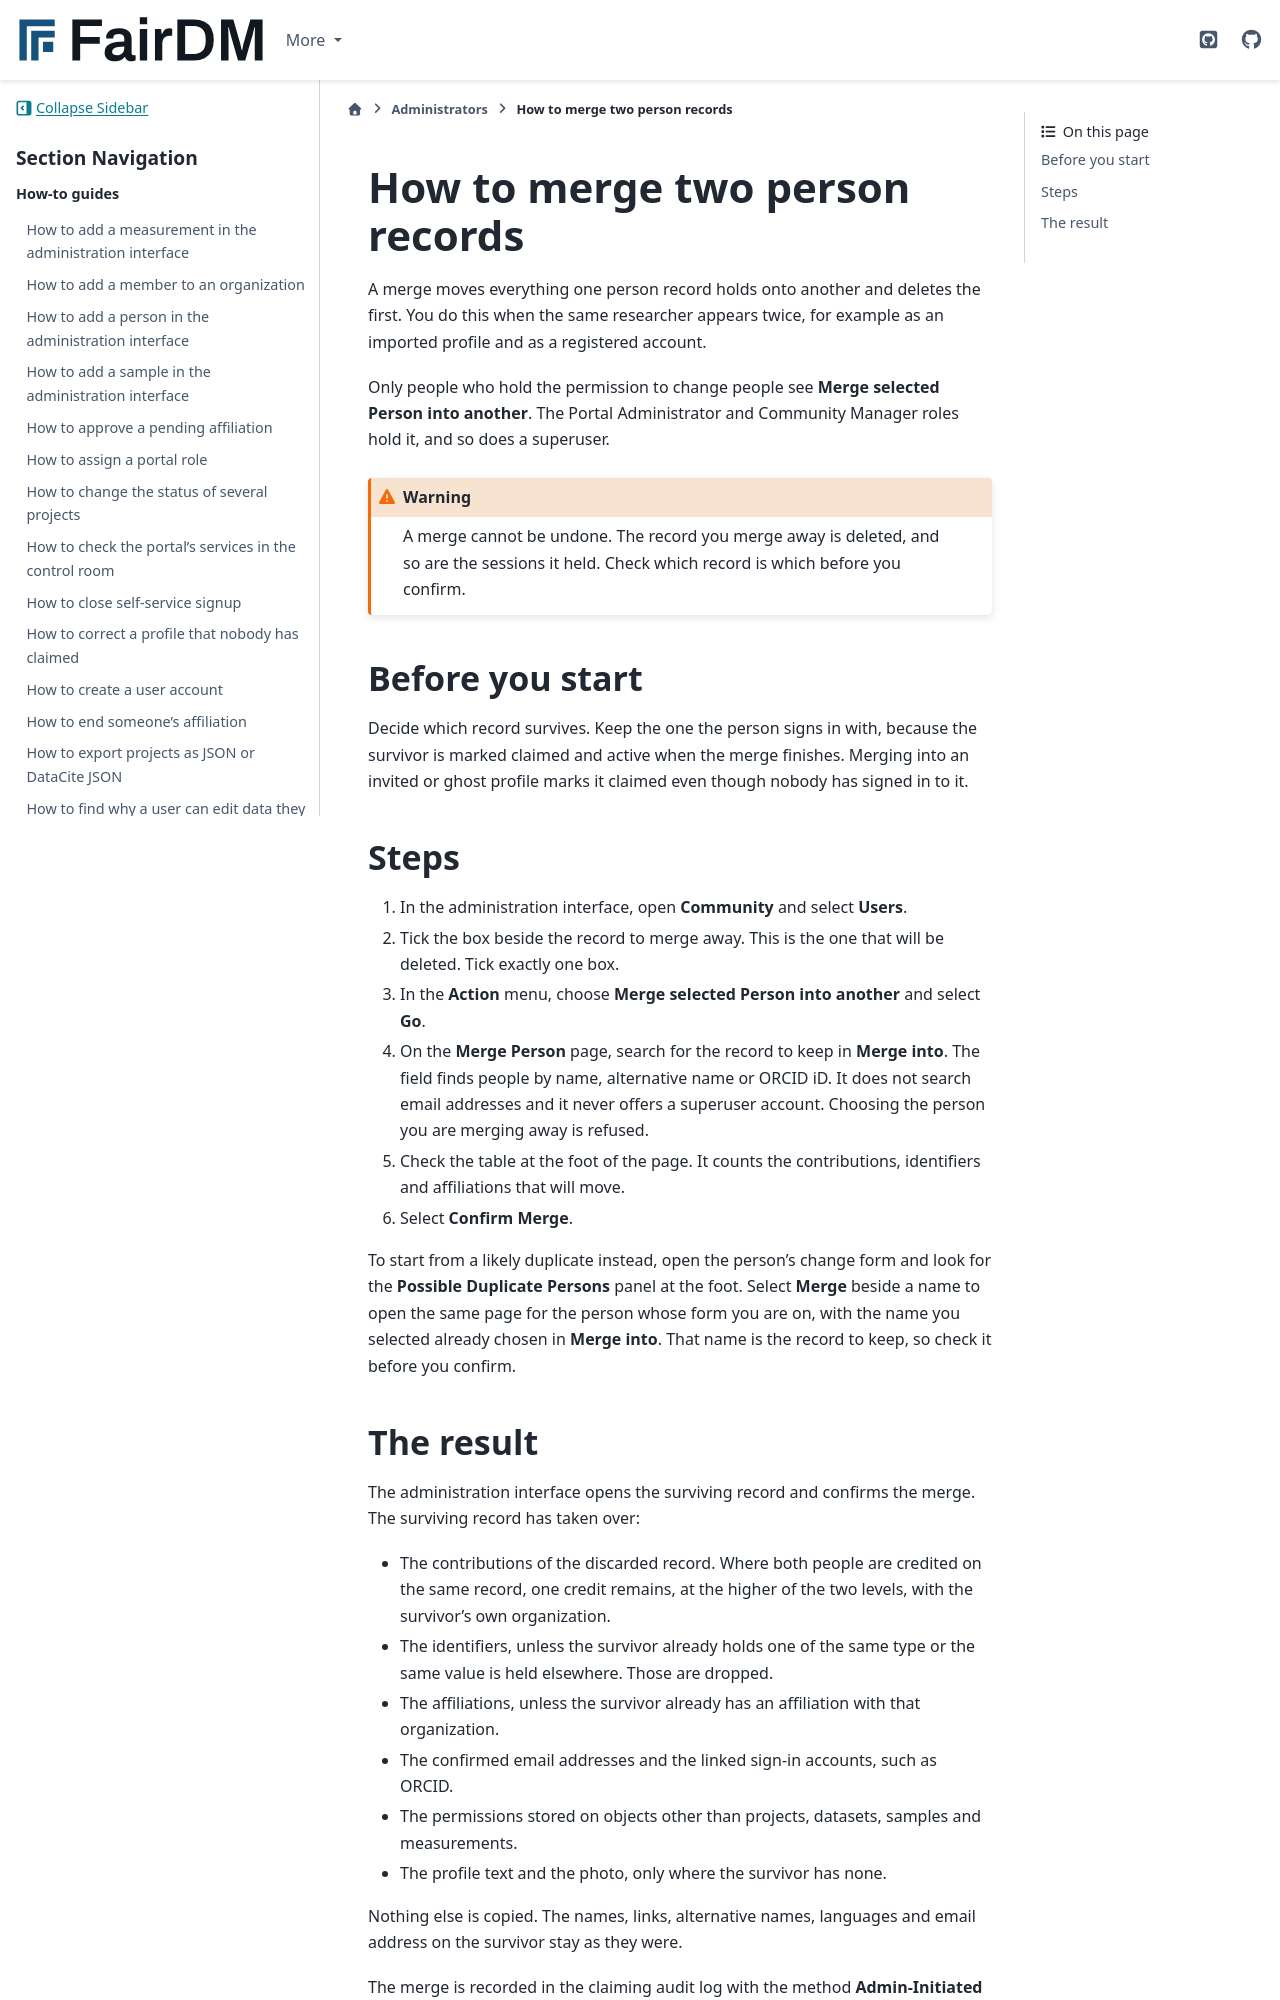

repository: FAIR-DM/fairdm · page: 0.6/administrators/how-to/merge-two-person-records.html · generator: sphinx

# How to merge two person records

A merge moves everything one person record holds onto another and deletes the first. You do this when the same researcher appears twice, for example as an imported profile and as a registered account.

Only people who hold the permission to change people see **Merge selected Person into another**. The Portal Administrator and Community Manager roles hold it, and so does a superuser.

```{warning}
A merge cannot be undone. The record you merge away is deleted, and so are the sessions it held. Check which record is which before you confirm.
```

## Before you start

Decide which record survives. Keep the one the person signs in with, because the survivor is marked claimed and active when the merge finishes. Merging into an invited or ghost profile marks it claimed even though nobody has signed in to it.

## Steps

1. In the administration interface, open **Community** and select **Users**.

2. Tick the box beside the record to merge away. This is the one that will be deleted. Tick exactly one box.

3. In the **Action** menu, choose **Merge selected Person into another** and select **Go**.

4. On the **Merge Person** page, search for the record to keep in **Merge into**. The field finds people by name, alternative name or ORCID iD. It does not search email addresses and it never offers a superuser account. Choosing the person you are merging away is refused.

5. Check the table at the foot of the page. It counts the contributions, identifiers and affiliations that will move.

6. Select **Confirm Merge**.

To start from a likely duplicate instead, open the person's change form and look for the **Possible Duplicate Persons** panel at the foot. Select **Merge** beside a name to open the same page for the person whose form you are on, with the name you selected already chosen in **Merge into**. That name is the record to keep, so check it before you confirm.
